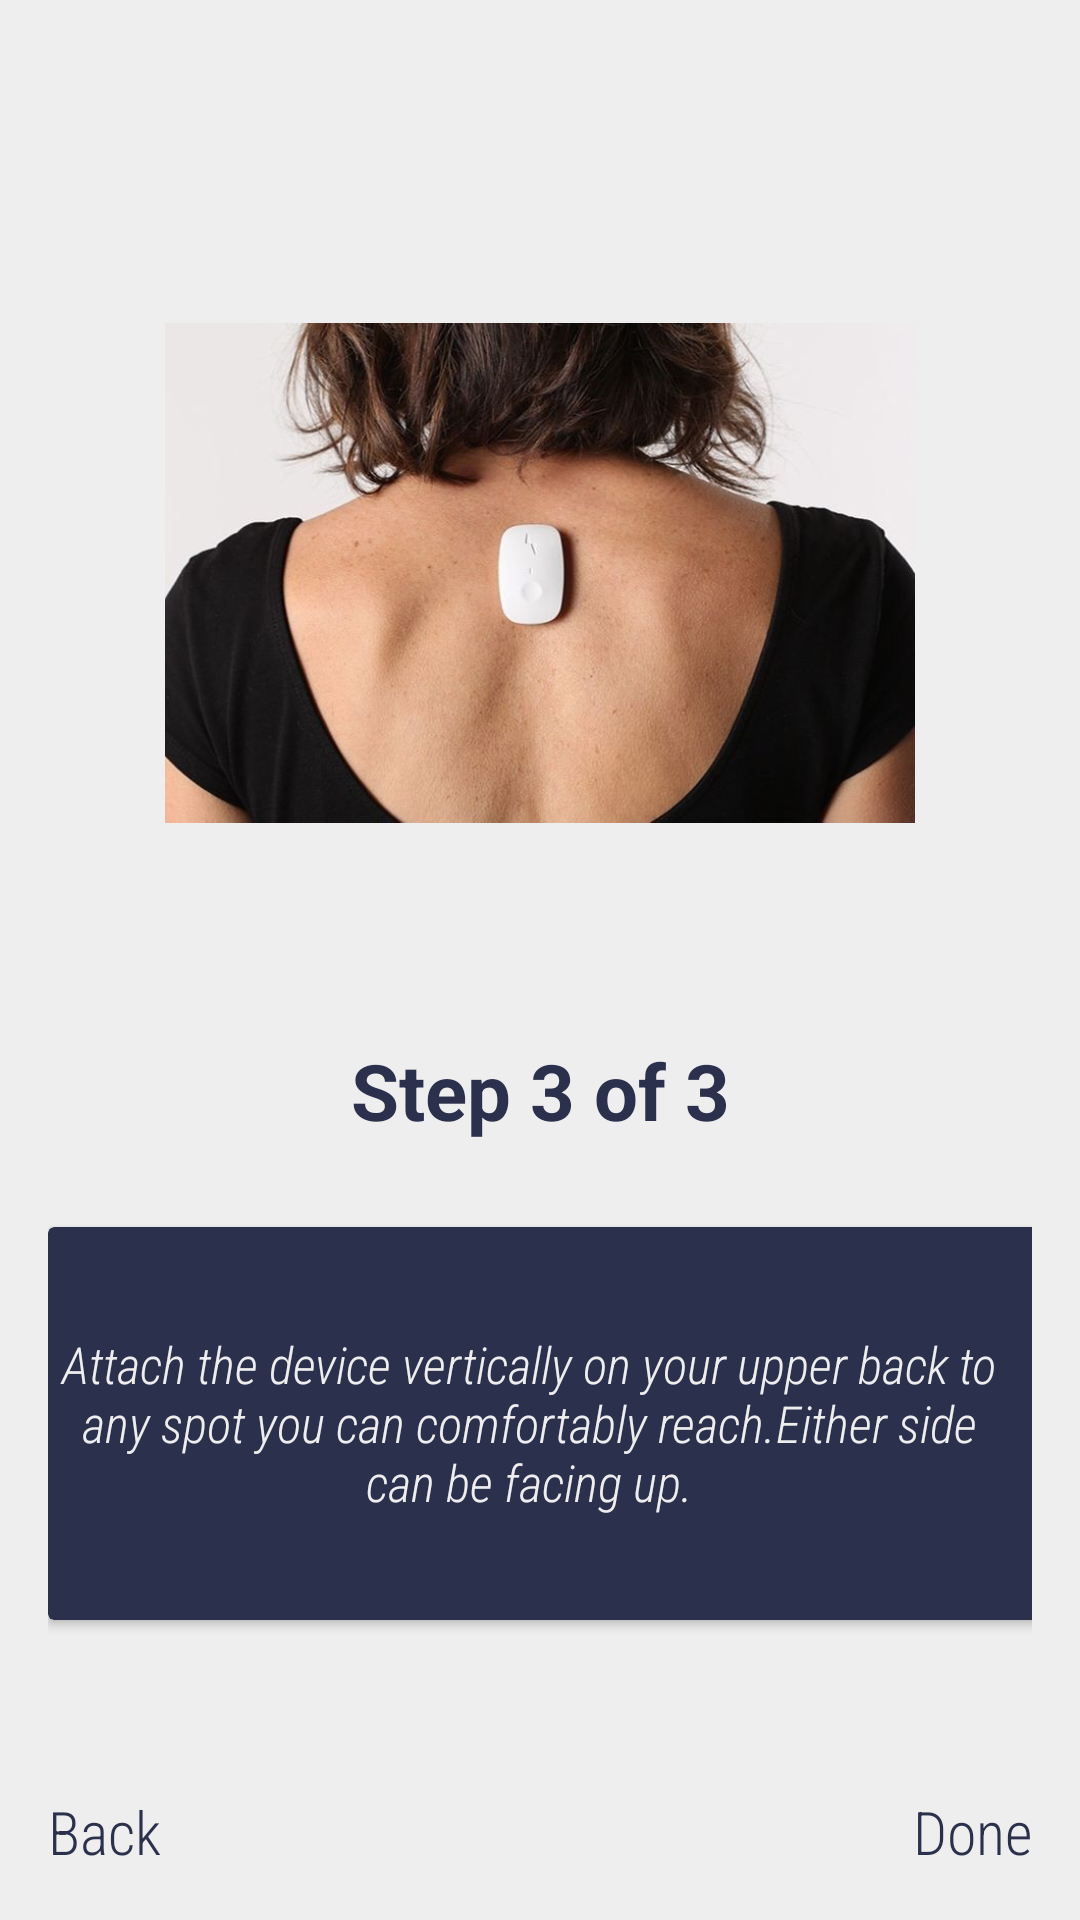

Here is an Android app screen rendered from its layout file. Give the layout XML and the strings, colors and styles it references.
<!-- AndroidManifest.xml: application theme Theme.LoginSignup -->
<!-- res/layout/fragment_third.xml -->
<?xml version="1.0" encoding="utf-8"?>
<LinearLayout xmlns:android="http://schemas.android.com/apk/res/android"
    xmlns:tools="http://schemas.android.com/tools"
    android:layout_width="match_parent"
    android:layout_height="match_parent"
    android:orientation="vertical"
    android:padding="16dp"
    android:background="@color/white_greyish"
    tools:context=".ThirdFragment">


    <ImageView
        android:id="@+id/imageView"
        android:layout_width="250dp"
        android:layout_height="250dp"
        android:src="@drawable/dev2"
        android:layout_gravity="center"

        android:layout_marginTop="50dp"/>

    <TextView
        android:id="@+id/text1"
        android:layout_width="374dp"
        android:layout_height="63dp"
        android:layout_marginTop="30dp"
        android:textAlignment="center"
        android:text="@string/title3"
        android:textColor="#2B304C"
        android:textSize="26sp"
        android:textStyle="bold"
        android:layout_gravity="center_horizontal" />


    <androidx.cardview.widget.CardView
        android:layout_width="363dp"
        android:layout_height="131dp"
        android:paddingLeft="50dp"
        android:background="@color/white_greyish"
        android:backgroundTint="#2B304C">

        <TextView
            android:id="@+id/text2"
            android:layout_width="321dp"
            android:layout_height="match_parent"
            android:gravity="center"
            android:textAlignment="center"
            android:text="@string/description3"
            android:textColor="@color/white_greyish"
            android:fontFamily="sans-serif-condensed-light"
            android:textSize="17sp"
            android:textStyle="italic" />



    </androidx.cardview.widget.CardView>



    <LinearLayout
        android:layout_width="match_parent"
        android:layout_height="match_parent"
        android:orientation="horizontal">


        <TextView
            android:id="@+id/back2"
            android:layout_width="wrap_content"
            android:layout_height="wrap_content"
            android:layout_gravity="bottom|start"
            android:layout_weight="1"
            android:clickable="true"
            android:focusable="true"
            android:text="@string/Back"
            android:textColor="#2B304C"
            android:fontFamily="sans-serif-condensed-light"
            android:textSize="20sp" />


        <TextView
            android:id="@+id/done"
            android:layout_width="wrap_content"
            android:layout_height="wrap_content"
            android:layout_weight="1"
            android:text="@string/done"
            android:textSize="20sp"
            android:layout_gravity="bottom|end"
            android:gravity="bottom|end"
            android:fontFamily="sans-serif-condensed-light"
            android:textColor="#2B304C"
            android:clickable="true"
            android:focusable="true"/>




    </LinearLayout>








</LinearLayout>
<!-- resources referenced by this layout -->
<resources>
  <color name="white_greyish">#EEEEEE</color>
  <!-- drawable dev2: jpeg bitmap (drawable, 55725 bytes) -->
  <string name="Back">Back</string>
  <string name="description3"> Attach the device vertically on your upper back to any spot you can
          comfortably reach.Either side can be facing up.</string>
  <string name="done">Done</string>
  <string name="title3">Step 3 of 3</string>
  <style name="Theme.LoginSignup" parent="Theme.MaterialComponents.DayNight.NoActionBar">
          
          <item name="colorPrimary">@color/purple_500</item>
          <item name="colorPrimaryVariant">@color/purple_700</item>
          <item name="colorOnPrimary">@color/white</item>
          
          <item name="colorSecondary">@color/teal_200</item>
          <item name="colorSecondaryVariant">@color/teal_700</item>
          <item name="colorOnSecondary">@color/black</item>
          
          <item name="android:statusBarColor" tools:targetApi="l">?attr/colorPrimaryVariant</item>
  
  
          
          <item name="alertDialogTheme">@style/MyAlertDialogStyle</item>
          <item name="alertDialogStyle">@style/MyAlertDialogStyle</item>
  
  
      </style>
  <color name="purple_500">#FF6200EE</color>
  <color name="purple_700">#FF1E4941</color>
  <color name="white">#FFFFFFFF</color>
  <color name="teal_200">#FF03DAC5</color>
  <color name="teal_700">#FF018786</color>
  <color name="black">#FF000000</color>
  <style name="MyAlertDialogStyle" parent="Theme.AppCompat.Light.Dialog.Alert">
          <item name="android:background">@color/white</item>
          <item name="buttonBarPositiveButtonStyle">@style/MyAlertDialogButtonStyle</item>
          <item name="buttonBarNegativeButtonStyle">@style/MyAlertDialogButtonStyle</item>
          <item name="buttonBarNeutralButtonStyle">@style/MyAlertDialogButtonStyle</item>
      </style>
  <style name="MyAlertDialogButtonStyle" parent="@style/Widget.AppCompat.Button.ButtonBar.AlertDialog">
          <item name="android:textColor">@color/barcolor</item>
          <item name="android:textSize">10dp</item>
      </style>
  <color name="barcolor">#2B304C</color>
</resources>
